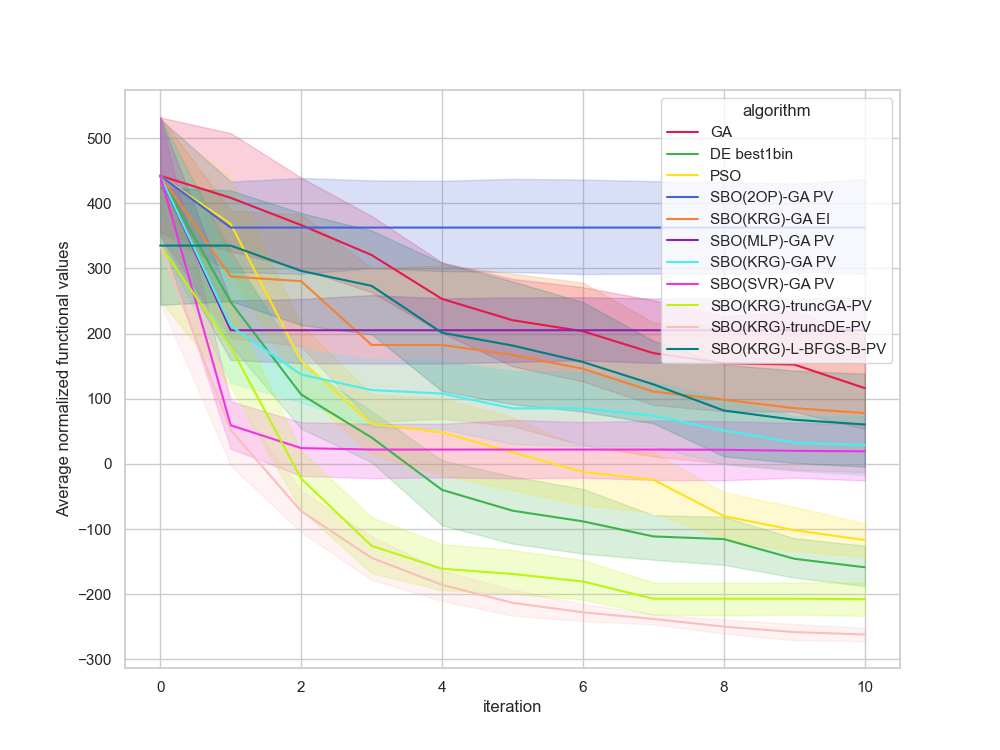

The table this chart was drawn from, first rows:
, Unnamed: 0, value, iteration, algorithm, replicate
0, 0, 549.7, 0, GA, 0
1, 1, 549.7, 1, GA, 0
2, 2, 549.7, 2, GA, 0
3, 3, 549.7, 3, GA, 0
4, 4, 205.6, 4, GA, 0
5, 5, 15.03, 5, GA, 0
6, 6, 15.03, 6, GA, 0
7, 7, 15.03, 7, GA, 0
8, 8, 15.03, 8, GA, 0
9, 9, 15.03, 9, GA, 0
10, 10, -14.63, 10, GA, 0
11, 11, 510.1, 0, GA, 1
12, 12, 491.8, 1, GA, 1
13, 13, 371.1, 2, GA, 1
14, 14, 332.3, 3, GA, 1
15, 15, 332.3, 4, GA, 1
16, 16, 332.3, 5, GA, 1
17, 17, 332.3, 6, GA, 1
18, 18, 308.9, 7, GA, 1
19, 19, 209.5, 8, GA, 1
20, 20, 208.3, 9, GA, 1
21, 21, 119.9, 10, GA, 1
22, 22, 468.2, 0, GA, 2
23, 23, 468.2, 1, GA, 2
24, 24, 445.9, 2, GA, 2
25, 25, 292.1, 3, GA, 2
26, 26, 292.1, 4, GA, 2
27, 27, 252.3, 5, GA, 2
28, 28, 90.31, 6, GA, 2
29, 29, 90.31, 7, GA, 2
30, 30, 90.31, 8, GA, 2
31, 31, 90.31, 9, GA, 2
32, 32, 90.31, 10, GA, 2
33, 33, 475.8, 0, GA, 3
34, 34, 397.5, 1, GA, 3
35, 35, 346.3, 2, GA, 3
36, 36, 236.9, 3, GA, 3
37, 37, 106.2, 4, GA, 3
38, 38, 106.2, 5, GA, 3
39, 39, 106.2, 6, GA, 3
40, 40, 106.2, 7, GA, 3
41, 41, 106.2, 8, GA, 3
42, 42, 106.2, 9, GA, 3
43, 43, 106.2, 10, GA, 3
44, 44, 368.5, 0, GA, 4
45, 45, 368.5, 1, GA, 4
46, 46, 368.5, 2, GA, 4
47, 47, 368.5, 3, GA, 4
48, 48, 317.8, 4, GA, 4
49, 49, 317.8, 5, GA, 4
50, 50, 310.4, 6, GA, 4
51, 51, 292.2, 7, GA, 4
52, 52, 292.2, 8, GA, 4
53, 53, 291.6, 9, GA, 4
54, 54, 144.4, 10, GA, 4
55, 55, 313.6, 0, GA, 5
56, 56, 313.6, 1, GA, 5
57, 57, 313.6, 2, GA, 5
58, 58, 313.6, 3, GA, 5
59, 59, 257.4, 4, GA, 5
... 1,150 more rows
